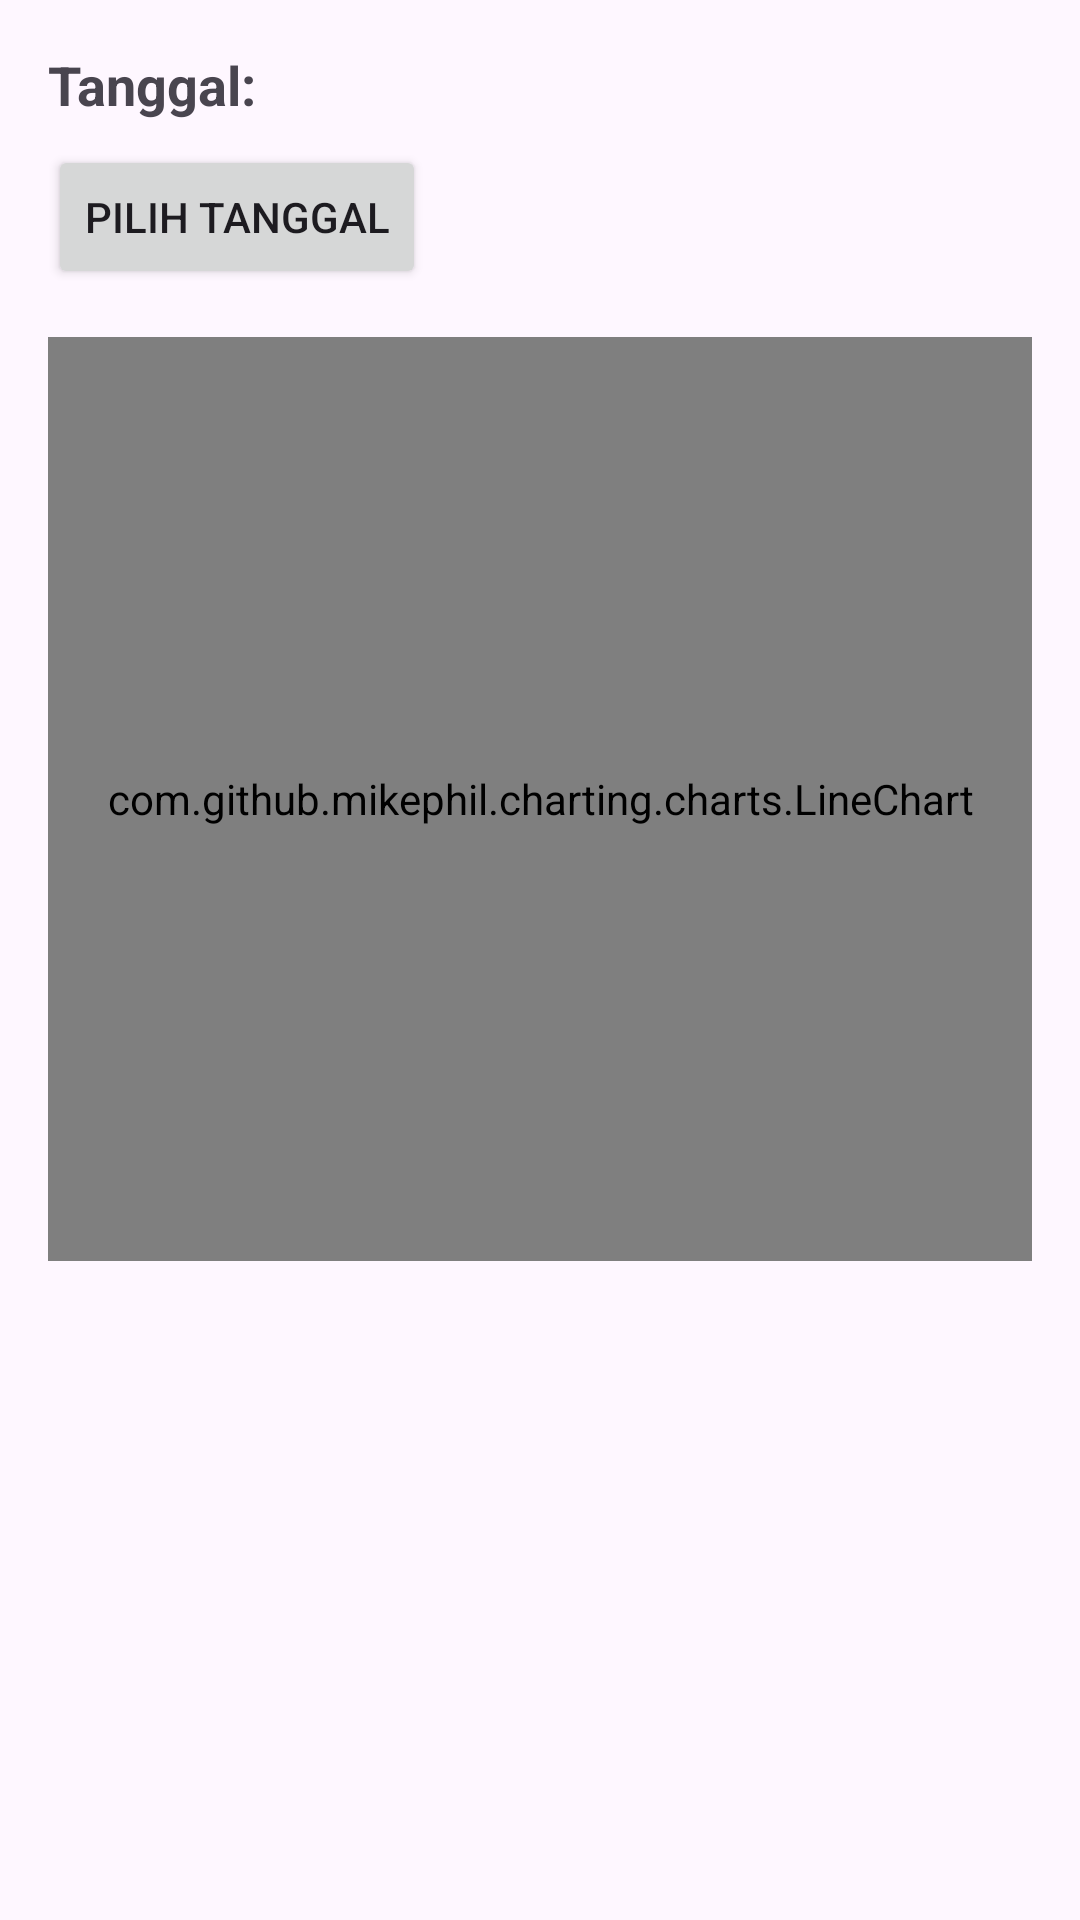

Layout XML and referenced resources for this Android screen:
<!-- AndroidManifest.xml: application theme Theme.ProjectPTC -->
<!-- res/layout/fragment_sensor2.xml -->
<?xml version="1.0" encoding="utf-8"?>
<LinearLayout
    xmlns:android="http://schemas.android.com/apk/res/android"
    android:layout_width="match_parent"
    android:layout_height="match_parent"
    android:orientation="vertical"
    android:padding="16dp">

    
    <TextView
        android:id="@+id/selectedDateTextView"
        android:layout_width="wrap_content"
        android:layout_height="wrap_content"
        android:text="Tanggal: "
        android:textSize="18sp"
        android:textStyle="bold"
        android:layout_marginBottom="8dp" />

    
    <Button
        android:id="@+id/selectDateButton"
        android:layout_width="wrap_content"
        android:layout_height="wrap_content"
        android:text="Pilih Tanggal"
        android:layout_marginBottom="16dp" />

    
    <com.github.mikephil.charting.charts.LineChart
        android:id="@+id/lineChart"
        android:layout_width="match_parent"
        android:layout_height="308dp" />

</LinearLayout>
<!-- resources referenced by this layout -->
<resources>
  <style name="Theme.ProjectPTC" parent="Base.Theme.ProjectPTC" />
  <style name="Base.Theme.ProjectPTC" parent="Theme.Material3.DayNight.NoActionBar">
          
          
      </style>
</resources>
